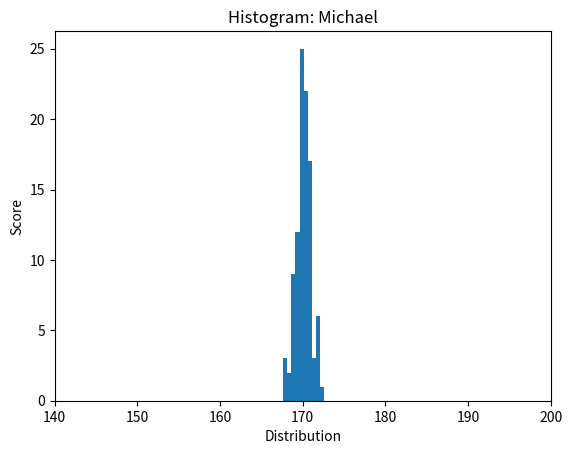

Here is the Python script that generated this plot:
#
# Template for python program
# Name:
#

import matplotlib.pyplot as plt
import numpy as np 

# 1. Input
xpoints= np.random.normal(170,1,100)


# 2. Process

# 3. Output
plt.title("Histogram: Michael")
plt.xlabel("Distribution")
plt.ylabel("Score")

plt.xlim([140,200])
plt.hist(xpoints)
plt.show()